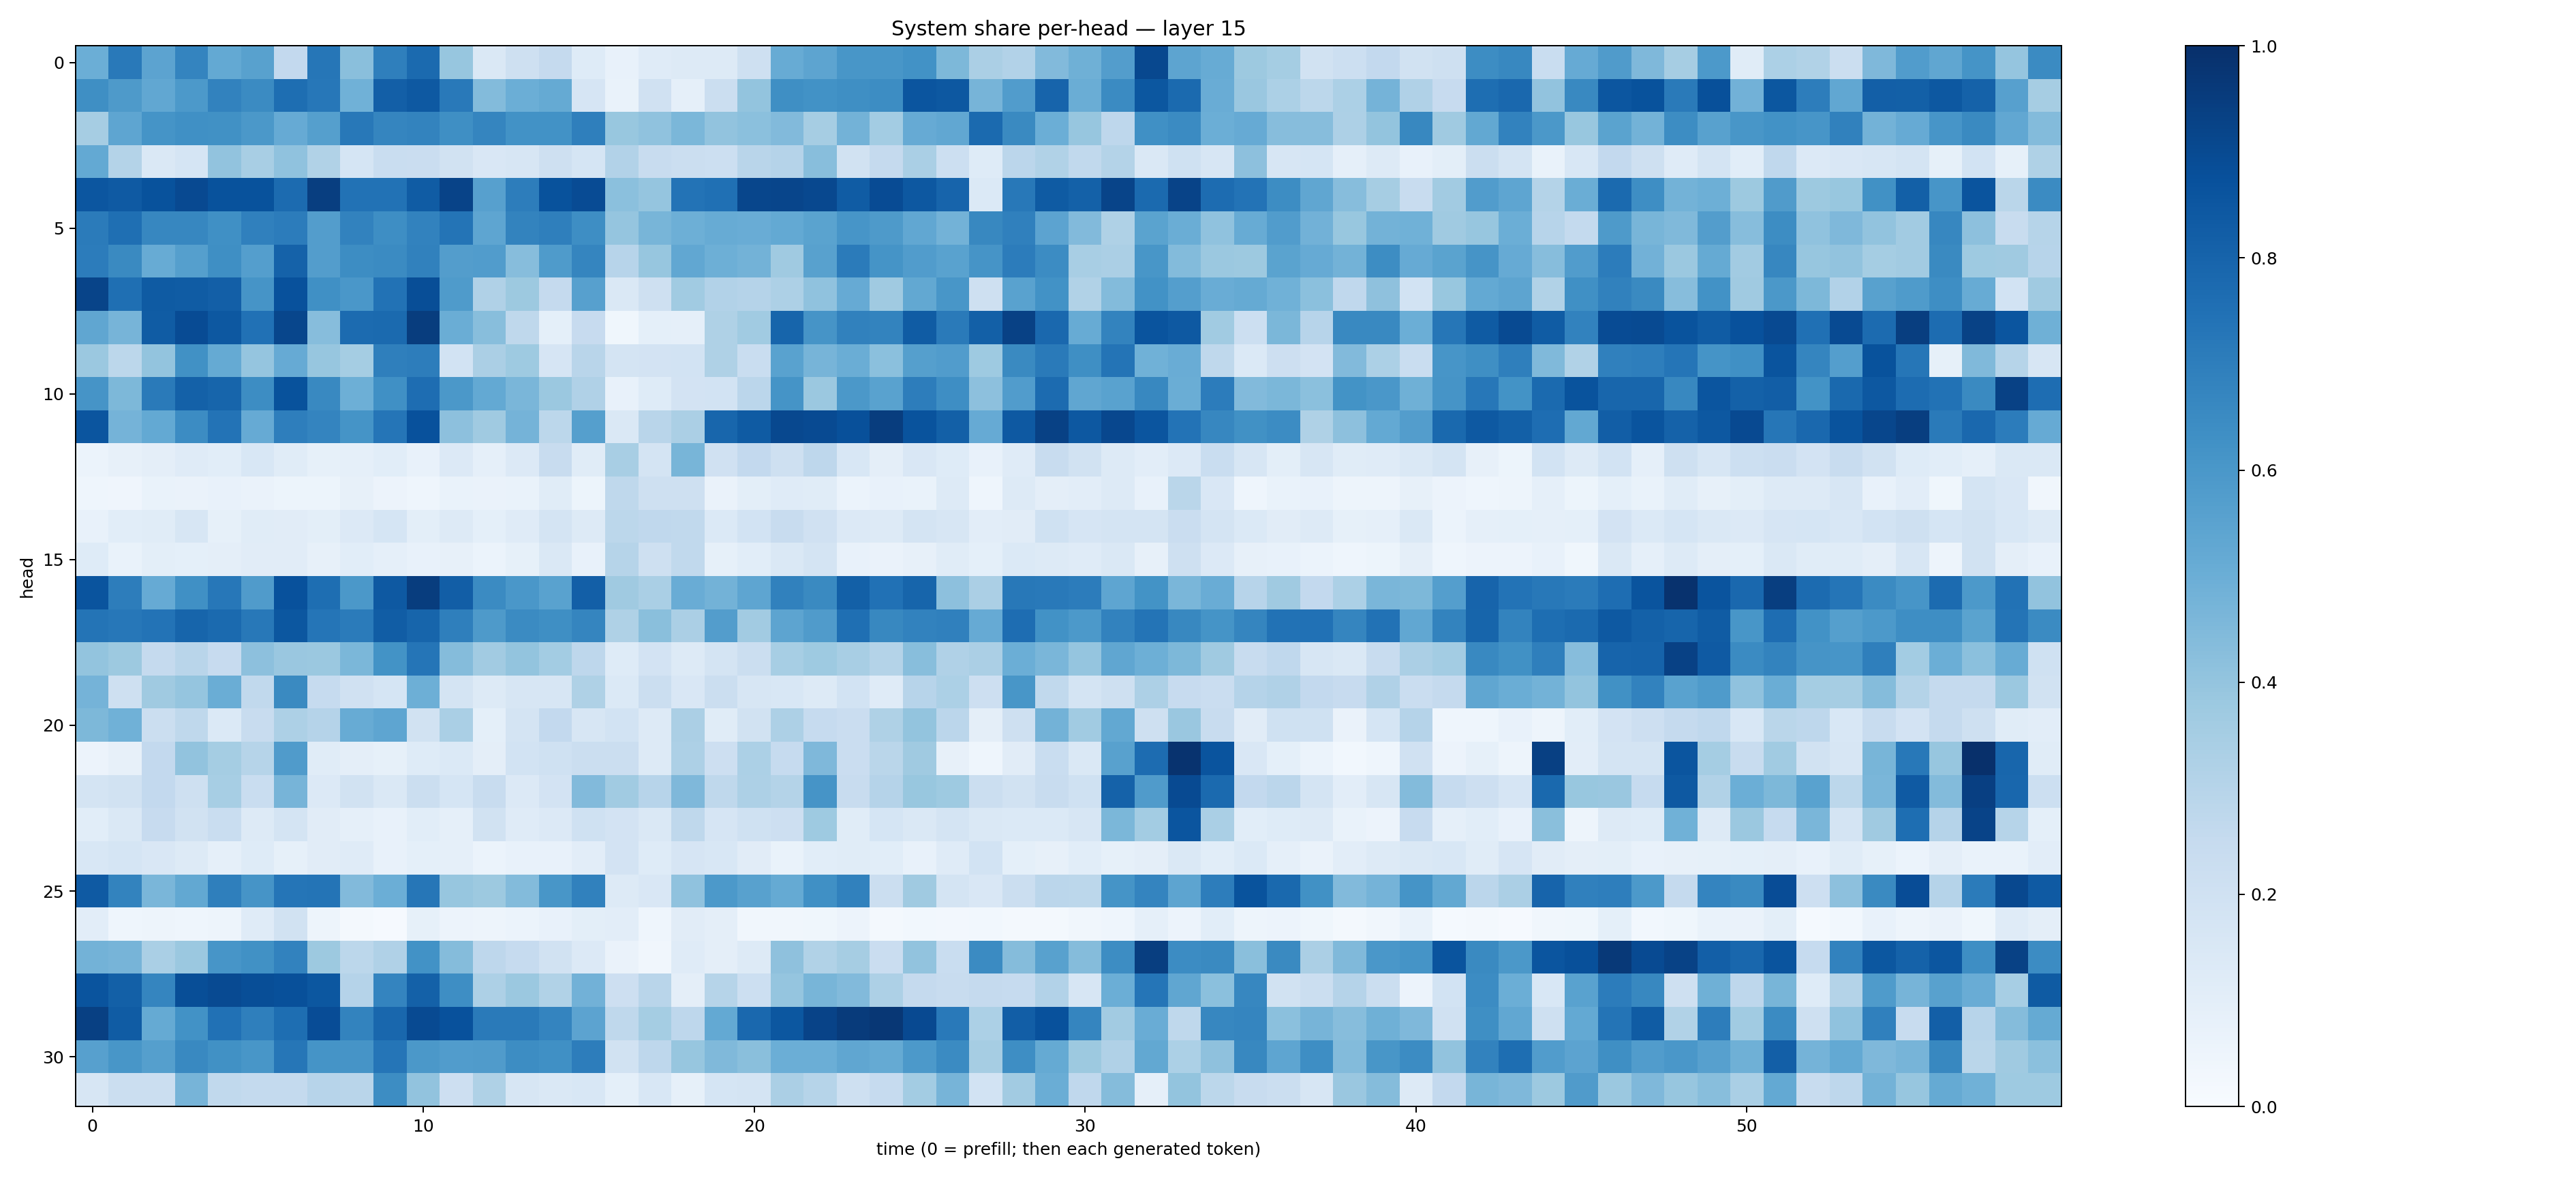

Data behind this chart, as committed beside it:
0.49839646, 0.71861154, 0.54356605, 0.67541915, 0.5222006, 0.55750114, 0.26163447, 0.7274864, 0.42325777, 0.6944443, 0.7746093, 0.39195195, 0.14224288, 0.20752573, 0.25281754, 0.12234076, 0.072272934, 0.119592726, 0.12774386, 0.1323153, 0.20327473, 0.51133454, 0.5404824, 0.6043197
0.6346, 0.5885, 0.5281, 0.5935, 0.6826, 0.6495, 0.7601, 0.7247, 0.4854, 0.8184, 0.8418, 0.7176, 0.4396, 0.4973, 0.5179, 0.1651, 0.06868, 0.1983, 0.08735, 0.2265, 0.3991, 0.6352, 0.624, 0.6346
0.3489, 0.536, 0.6159, 0.6295, 0.6278, 0.5969, 0.5142, 0.5651, 0.7213, 0.6688, 0.6773, 0.6366, 0.6707, 0.6232, 0.6215, 0.6938, 0.3871, 0.4087, 0.4603, 0.4059, 0.4186, 0.4437, 0.3487, 0.4766
0.5225, 0.3053, 0.143, 0.1697, 0.4059, 0.3433, 0.4072, 0.3153, 0.1691, 0.2309, 0.2274, 0.1945, 0.1497, 0.1611, 0.204, 0.1707, 0.3123, 0.2368, 0.2261, 0.2185, 0.2897, 0.3046, 0.428, 0.1916
0.8535, 0.8372, 0.8708, 0.8996, 0.8681, 0.8704, 0.7707, 0.9448, 0.7428, 0.7431, 0.8293, 0.9254, 0.5619, 0.7015, 0.8694, 0.8907, 0.4208, 0.3979, 0.7417, 0.7525, 0.9106, 0.9177, 0.9051, 0.8312
0.7106, 0.756, 0.6657, 0.6668, 0.6326, 0.6911, 0.7061, 0.5707, 0.6801, 0.6391, 0.6828, 0.7376, 0.5372, 0.6774, 0.6929, 0.6396, 0.3959, 0.468, 0.4954, 0.5096, 0.5068, 0.5234, 0.5494, 0.6091
0.7036, 0.6559, 0.5103, 0.5636, 0.6332, 0.5675, 0.8086, 0.5704, 0.6412, 0.6498, 0.6868, 0.5735, 0.5742, 0.4301, 0.5837, 0.6695, 0.2965, 0.3909, 0.5282, 0.4928, 0.4801, 0.3705, 0.5579, 0.7088
0.921, 0.7576, 0.8328, 0.831, 0.8201, 0.6096, 0.8723, 0.6293, 0.5999, 0.7432, 0.8838, 0.5853, 0.317, 0.3772, 0.2512, 0.5599, 0.1451, 0.2102, 0.3647, 0.3116, 0.3041, 0.325, 0.4089, 0.5141
0.5333, 0.4688, 0.8317, 0.8934, 0.847, 0.7497, 0.9112, 0.4332, 0.7703, 0.7761, 0.9492, 0.502, 0.4281, 0.2719, 0.09111, 0.2461, 0.03585, 0.09134, 0.08607, 0.3236, 0.3649, 0.7945, 0.6122, 0.6869
0.3806, 0.2805, 0.399, 0.6276, 0.5171, 0.396, 0.5154, 0.3932, 0.3525, 0.6915, 0.7029, 0.184, 0.3353, 0.3717, 0.1652, 0.2897, 0.1777, 0.1802, 0.1861, 0.3226, 0.2317, 0.5511, 0.4722, 0.5031
0.6095, 0.4542, 0.7132, 0.811, 0.7936, 0.6438, 0.8688, 0.6584, 0.4952, 0.6307, 0.765, 0.5945, 0.5227, 0.4628, 0.3799, 0.3166, 0.07045, 0.1213, 0.1828, 0.1863, 0.2827, 0.6167, 0.3797, 0.5945
0.856, 0.4755, 0.5209, 0.6445, 0.7412, 0.5119, 0.6969, 0.6748, 0.6146, 0.7325, 0.8713, 0.4158, 0.3702, 0.4727, 0.2779, 0.5638, 0.1482, 0.2896, 0.3322, 0.7893, 0.8327, 0.9059, 0.8976, 0.8753
0.05952, 0.07942, 0.0949, 0.1183, 0.1077, 0.154, 0.1168, 0.08372, 0.08813, 0.1075, 0.07442, 0.1344, 0.08621, 0.1353, 0.2361, 0.1134, 0.3403, 0.1789, 0.4683, 0.1981, 0.2586, 0.2065, 0.2763, 0.1539
0.04562, 0.04246, 0.06648, 0.06267, 0.07056, 0.06523, 0.05153, 0.05164, 0.07986, 0.0554, 0.04422, 0.06763, 0.06357, 0.06641, 0.116, 0.05307, 0.272, 0.2048, 0.2095, 0.06376, 0.1008, 0.121, 0.1168, 0.06213
0.07255, 0.1061, 0.1139, 0.1593, 0.08489, 0.1162, 0.1111, 0.09914, 0.1352, 0.1683, 0.09786, 0.132, 0.09208, 0.1205, 0.1759, 0.1312, 0.2802, 0.2695, 0.2656, 0.1391, 0.185, 0.2377, 0.1971, 0.1355
0.1238, 0.06783, 0.1011, 0.09117, 0.0956, 0.1126, 0.1114, 0.07959, 0.1061, 0.08718, 0.07508, 0.07991, 0.05867, 0.08347, 0.1457, 0.07473, 0.2983, 0.2088, 0.2654, 0.08442, 0.1088, 0.1433, 0.1719, 0.07588
0.8604, 0.7015, 0.512, 0.6322, 0.7252, 0.5814, 0.8715, 0.7582, 0.5975, 0.8425, 0.9457, 0.822, 0.6505, 0.5999, 0.5512, 0.819, 0.37, 0.3388, 0.5041, 0.4791, 0.5388, 0.6853, 0.6528, 0.815
0.736, 0.726, 0.7387, 0.7957, 0.7752, 0.7192, 0.8515, 0.734, 0.7081, 0.8264, 0.7956, 0.6942, 0.5879, 0.6523, 0.6336, 0.6688, 0.3233, 0.4252, 0.3354, 0.5723, 0.3602, 0.5393, 0.5817, 0.7546
0.4015, 0.3754, 0.2521, 0.2913, 0.245, 0.4174, 0.3834, 0.3819, 0.4588, 0.6191, 0.7314, 0.437, 0.3611, 0.3986, 0.3586, 0.2754, 0.1243, 0.1806, 0.1319, 0.1788, 0.2229, 0.3455, 0.3717, 0.3424
0.4748, 0.2034, 0.3693, 0.3951, 0.5008, 0.2656, 0.6528, 0.2474, 0.199, 0.1684, 0.4941, 0.1747, 0.1268, 0.1589, 0.1585, 0.3233, 0.1388, 0.2212, 0.1486, 0.2223, 0.1637, 0.1549, 0.1257, 0.1874
0.4564, 0.4851, 0.2192, 0.2714, 0.1391, 0.2349, 0.3254, 0.3036, 0.5102, 0.5361, 0.1888, 0.3366, 0.0909, 0.179, 0.2599, 0.1565, 0.1844, 0.1294, 0.3332, 0.1168, 0.1929, 0.3274, 0.2462, 0.2293
0.05639, 0.08071, 0.26, 0.406, 0.3532, 0.2982, 0.5801, 0.1148, 0.09494, 0.08438, 0.1229, 0.1389, 0.09416, 0.1846, 0.2029, 0.2239, 0.2241, 0.1287, 0.3272, 0.2141, 0.3306, 0.2486, 0.4503, 0.2292
0.1739, 0.1879, 0.2605, 0.2085, 0.3463, 0.234, 0.471, 0.1346, 0.1953, 0.1423, 0.2194, 0.1697, 0.2421, 0.1353, 0.1826, 0.4446, 0.3671, 0.2968, 0.4507, 0.2721, 0.3258, 0.305, 0.6102, 0.2386
0.1084, 0.1452, 0.243, 0.1901, 0.2313, 0.1258, 0.1722, 0.1115, 0.08923, 0.07742, 0.106, 0.08916, 0.1935, 0.1201, 0.134, 0.1995, 0.18, 0.1411, 0.2704, 0.1652, 0.202, 0.2122, 0.3721, 0.1144
0.1562, 0.169, 0.1501, 0.125, 0.08956, 0.1235, 0.08232, 0.1096, 0.1206, 0.07172, 0.09189, 0.08742, 0.05995, 0.07491, 0.07668, 0.1049, 0.181, 0.1246, 0.1666, 0.1557, 0.1109, 0.06805, 0.1075, 0.1152
0.8388, 0.6774, 0.4647, 0.5258, 0.6937, 0.6105, 0.7342, 0.7352, 0.4425, 0.4967, 0.7296, 0.3921, 0.3754, 0.4401, 0.6022, 0.685, 0.1287, 0.1497, 0.4092, 0.591, 0.5573, 0.5165, 0.6302, 0.6847
0.1043, 0.04432, 0.04853, 0.04317, 0.0503, 0.1175, 0.1944, 0.04999, 0.01848, 0.01018, 0.08336, 0.05836, 0.04902, 0.05989, 0.07704, 0.0986, 0.1032, 0.0459, 0.1114, 0.09701, 0.03262, 0.03301, 0.03665, 0.05716
0.4795, 0.4702, 0.3368, 0.3794, 0.6079, 0.6277, 0.6823, 0.3789, 0.2793, 0.3193, 0.6243, 0.4373, 0.2772, 0.2471, 0.192, 0.1353, 0.06584, 0.03465, 0.1184, 0.09587, 0.1291, 0.4126, 0.3136, 0.3512
0.8625, 0.8131, 0.6713, 0.8861, 0.8984, 0.8843, 0.8751, 0.8483, 0.302, 0.672, 0.8111, 0.6401, 0.3281, 0.3824, 0.3143, 0.4833, 0.2128, 0.2921, 0.09385, 0.2992, 0.2183, 0.3981, 0.465, 0.443
0.9362, 0.829, 0.516, 0.6214, 0.7464, 0.6927, 0.7616, 0.8905, 0.6775, 0.7878, 0.8984, 0.8727, 0.7146, 0.7141, 0.6747, 0.5432, 0.2714, 0.3538, 0.2751, 0.521, 0.7827, 0.8478, 0.9225, 0.957
0.5615, 0.6037, 0.5663, 0.6567, 0.6264, 0.6047, 0.7288, 0.6164, 0.6113, 0.7322, 0.5953, 0.5743, 0.5819, 0.6439, 0.6293, 0.7011, 0.1908, 0.2756, 0.3939, 0.4477, 0.4236, 0.497, 0.4992, 0.5314
0.1583, 0.2233, 0.2217, 0.4708, 0.2648, 0.2572, 0.2565, 0.2965, 0.2921, 0.6424, 0.4045, 0.2125, 0.3213, 0.1632, 0.1447, 0.1556, 0.09356, 0.1558, 0.08546, 0.1709, 0.1759, 0.3359, 0.2977, 0.2065
